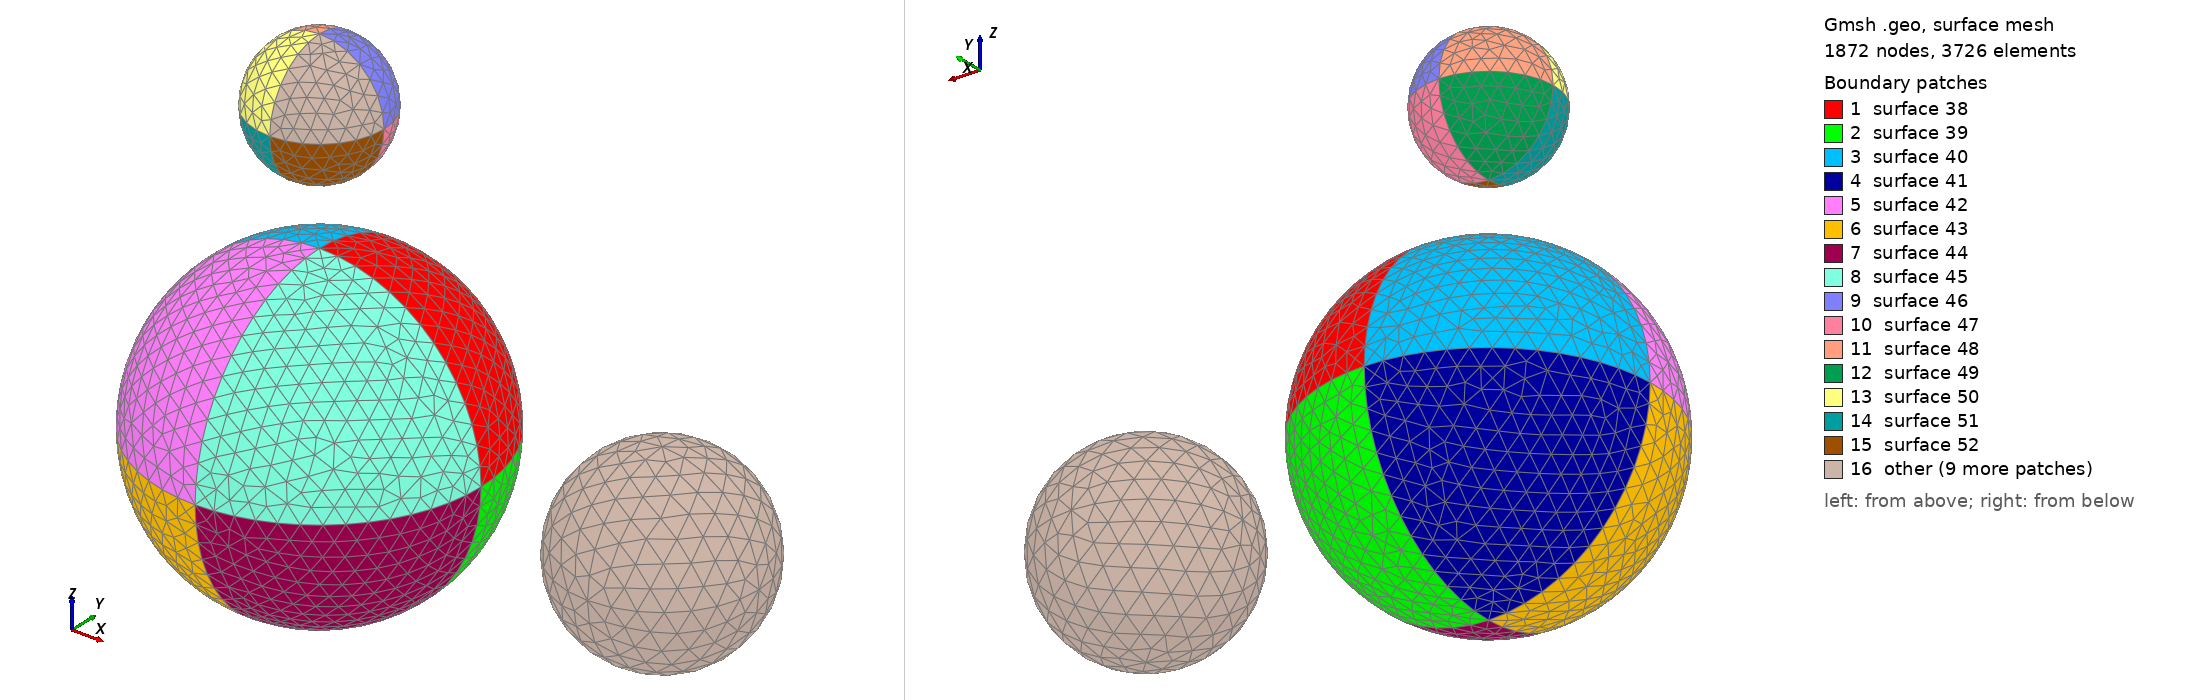

Gmsh geometry script, surface-meshed: 1872 nodes, 3726 surface elements. Boundary patches (legend numbers): 1 surface 38, 2 surface 39, 3 surface 40, 4 surface 41, 5 surface 42, 6 surface 43, 7 surface 44, 8 surface 45, 9 surface 46, 10 surface 47, 11 surface 48, 12 surface 49, 13 surface 50, 14 surface 51, 15 surface 52, 16 other. Left view from above one corner, right view from below the opposite corner. The script declares no physical surfaces, so the legend lists its geometric surfaces. The drawing asked Gmsh for element sizes between 1% and 20% of the model's largest extent; the script's own settings can give other sizes.

=== spheres.geo (drawn) ===
cl__1 = 1;

Point(1) =  {0 , 0 , 47.2431 , 5.39704};
Point(2) =  {0 , 47.2431 , 0 , 5.39704};
Point(3) =  {47.2431 , 0 , 0 , 5.39704};
Point(4) =  {-47.2431 , 0 , 0 , 5.39704};
Point(5) =  {0 , -47.2431 , 0 , 5.39704};
Point(6) =  {0 , 0 , -47.2431 , 5.39704};
Point(7) =  {0 , 0 , 0 , 1};

Point(8) =  {0 , 0 , 103.935 , 4.7494};
Point(9) =  {0 , 18.8973 , 85.0377 , 4.7494};
Point(10) =  {18.8973 , 0 , 85.0377 , 4.7494};
Point(11) =  {-18.8973 , 0 , 85.0377 , 4.7494};
Point(12) =  {0 , -18.8973 , 85.0377 , 4.7494};
Point(13) =  {0 , 0 , 66.1404 , 4.7494};
Point(14) =  {0 , 0 , 85.0377 , 1};

Point(15) =  {100.155 , 0 , 28.3459 , 7.12409};
Point(16) =  {100.155 , 28.3459 , 0 , 7.12409};
Point(17) =  {128.501 , 0 , 0 , 7.12409};
Point(18) =  {71.8096 , 0 , 0 , 7.12409};
Point(19) =  {100.155 , -28.3459 , 0 , 7.12409};
Point(20) =  {100.155 , 0 , -28.3459 , 7.12409};
Point(21) =  {100.155 , 0 , 0 , 1};

Circle(1) =  {1 , 7 , 3};
Circle(2) =  {1 , 7 , 2};
Circle(3) =  {1 , 7 , 4};
Circle(4) =  {1 , 7 , 5};
Circle(5) =  {6 , 7 , 4};
Circle(6) =  {6 , 7 , 2};
Circle(7) =  {6 , 7 , 3};
Circle(8) =  {6 , 7 , 5};
Circle(9) =  {4 , 7 , 2};
Circle(10) =  {4 , 7 , 5};
Circle(11) =  {3 , 7 , 2};
Circle(12) =  {3 , 7 , 5};

Circle(13) =  {8 , 14 , 10};
Circle(14) =  {8 , 14 , 9};
Circle(15) =  {8 , 14 , 11};
Circle(16) =  {8 , 14 , 12};
Circle(17) =  {13 , 14 , 11};
Circle(18) =  {13 , 14 , 9};
Circle(19) =  {13 , 14 , 10};
Circle(20) =  {13 , 14 , 12};
Circle(21) =  {11 , 14 , 9};
Circle(22) =  {11 , 14 , 12};
Circle(23) =  {10 , 14 , 9};
Circle(24) =  {10 , 14 , 12};

Circle(25) =  {15 , 21 , 17};
Circle(26) =  {15 , 21 , 16};
Circle(27) =  {15 , 21 , 18};
Circle(28) =  {15 , 21 , 19};
Circle(29) =  {20 , 21 , 18};
Circle(30) =  {20 , 21 , 16};
Circle(31) =  {20 , 21 , 17};
Circle(32) =  {20 , 21 , 19};
Circle(33) =  {18 , 21 , 16};
Circle(34) =  {18 , 21 , 19};
Circle(35) =  {17 , 21 , 16};
Circle(36) =  {17 , 21 , 19};

Line Loop(38) = {11 , -2 , 1};
Line Loop(39) = {7 , 11 , -6};
Line Loop(40) = {2 , -9 , -3};
Line Loop(41) = {9 , -6 , 5};
Line Loop(42) = {3 , 10 , -4};
Line Loop(43) = {8 , -10 , -5};
Line Loop(44) = {7 , 12 , -8};
Line Loop(45) = {12 , -4 , 1};

Line Loop(46) = {23 , -14 , 13};
Line Loop(47) = {19 , 23 , -18};
Line Loop(48) = {14 , -21 , -15};
Line Loop(49) = {21 , -18 , 17};
Line Loop(50) = {15 , 22 , -16};
Line Loop(51) = {20 , -22 , -17};
Line Loop(52) = {19 , 24 , -20};
Line Loop(53) = {24 , -16 , 13};

Line Loop(54) = {35 , -26 , 25};
Line Loop(55) = {31 , 35 , -30};
Line Loop(56) = {26 , -33 , -27};
Line Loop(57) = {33 , -30 , 29};
Line Loop(58) = {27 , 34 , -28};
Line Loop(59) = {32 , -34 , -29};
Line Loop(60) = {31 , 36 , -32};
Line Loop(61) = {36 , -28 , 25};

Ruled Surface(38) =  {38};
Ruled Surface(39) =  {39};
Ruled Surface(40) =  {40};
Ruled Surface(41) =  {41};
Ruled Surface(42) =  {42};
Ruled Surface(43) =  {43};
Ruled Surface(44) =  {44};
Ruled Surface(45) =  {45};

Ruled Surface(46) =  {46};
Ruled Surface(47) =  {47};
Ruled Surface(48) =  {48};
Ruled Surface(49) =  {49};
Ruled Surface(50) =  {50};
Ruled Surface(51) =  {51};
Ruled Surface(52) =  {52};
Ruled Surface(53) =  {53};

Ruled Surface(54) =  {54};
Ruled Surface(55) =  {55};
Ruled Surface(56) =  {56};
Ruled Surface(57) =  {57};
Ruled Surface(58) =  {58};
Ruled Surface(59) =  {59};
Ruled Surface(60) =  {60};
Ruled Surface(61) =  {61};
